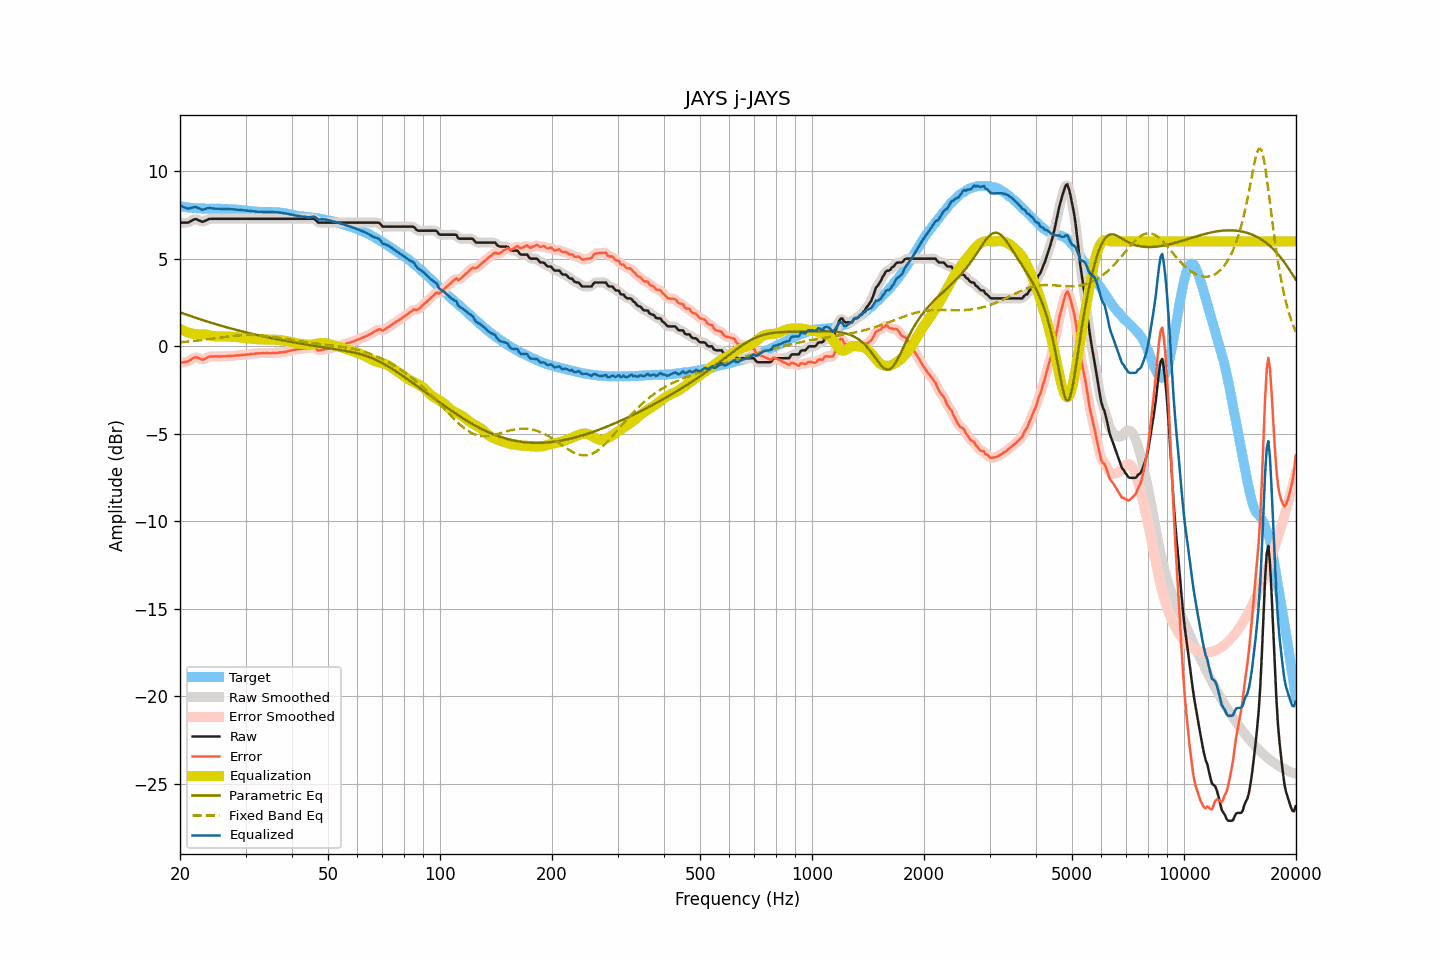

The file beside this chart, header and first rows:
frequency, raw, smoothed, error, error_smoothed, equalization, parametric_eq, fixed_band_eq, equalized_raw, equalized_smoothed, target
20.00, 7.07, 7.08, -0.94, -0.93, 1.00, 1.94, 0.23, 8.07, 8.07, 8.01
20.20, 7.07, 7.07, -0.92, -0.93, 0.95, 1.91, 0.24, 8.02, 8.01, 7.99
20.40, 7.07, 7.06, -0.91, -0.92, 0.90, 1.88, 0.25, 7.97, 7.97, 7.98
20.61, 7.07, 7.07, -0.90, -0.90, 0.86, 1.85, 0.26, 7.93, 7.93, 7.97
20.81, 7.07, 7.07, -0.88, -0.88, 0.83, 1.81, 0.27, 7.90, 7.89, 7.95
21.02, 7.07, 7.08, -0.87, -0.85, 0.79, 1.78, 0.27, 7.87, 7.88, 7.94
21.23, 7.12, 7.12, -0.81, -0.81, 0.77, 1.75, 0.28, 7.89, 7.89, 7.93
21.44, 7.17, 7.17, -0.75, -0.75, 0.74, 1.72, 0.29, 7.92, 7.91, 7.92
21.66, 7.22, 7.22, -0.69, -0.68, 0.72, 1.69, 0.30, 7.94, 7.94, 7.90
21.87, 7.26, 7.25, -0.64, -0.65, 0.70, 1.65, 0.31, 7.96, 7.95, 7.90
22.09, 7.27, 7.26, -0.62, -0.64, 0.69, 1.62, 0.32, 7.96, 7.95, 7.89
22.31, 7.23, 7.24, -0.66, -0.65, 0.69, 1.59, 0.33, 7.92, 7.92, 7.89
22.54, 7.19, 7.19, -0.69, -0.70, 0.69, 1.56, 0.34, 7.88, 7.87, 7.88
22.76, 7.15, 7.15, -0.73, -0.73, 0.69, 1.53, 0.35, 7.84, 7.84, 7.88
22.99, 7.11, 7.13, -0.77, -0.74, 0.69, 1.50, 0.36, 7.80, 7.82, 7.88
23.22, 7.15, 7.15, -0.73, -0.73, 0.69, 1.47, 0.38, 7.84, 7.83, 7.88
23.45, 7.19, 7.19, -0.69, -0.69, 0.68, 1.44, 0.39, 7.87, 7.86, 7.88
23.69, 7.23, 7.24, -0.64, -0.64, 0.66, 1.41, 0.40, 7.89, 7.89, 7.87
23.92, 7.28, 7.27, -0.59, -0.60, 0.64, 1.39, 0.41, 7.92, 7.90, 7.87
24.16, 7.29, 7.29, -0.58, -0.58, 0.61, 1.36, 0.42, 7.90, 7.90, 7.87
24.40, 7.29, 7.29, -0.58, -0.58, 0.59, 1.33, 0.44, 7.88, 7.89, 7.87
24.65, 7.29, 7.29, -0.58, -0.58, 0.58, 1.30, 0.45, 7.87, 7.87, 7.87
24.89, 7.29, 7.29, -0.58, -0.58, 0.57, 1.27, 0.46, 7.86, 7.86, 7.87
25.14, 7.29, 7.29, -0.58, -0.58, 0.57, 1.25, 0.47, 7.86, 7.86, 7.87
25.39, 7.29, 7.29, -0.58, -0.58, 0.57, 1.22, 0.49, 7.86, 7.86, 7.87
25.65, 7.29, 7.29, -0.58, -0.58, 0.57, 1.19, 0.50, 7.86, 7.86, 7.87
25.91, 7.29, 7.29, -0.57, -0.57, 0.57, 1.17, 0.51, 7.86, 7.86, 7.86
26.16, 7.29, 7.29, -0.57, -0.57, 0.57, 1.14, 0.52, 7.86, 7.86, 7.86
26.43, 7.29, 7.29, -0.57, -0.56, 0.57, 1.11, 0.54, 7.86, 7.86, 7.86
26.69, 7.29, 7.29, -0.56, -0.56, 0.56, 1.09, 0.55, 7.85, 7.85, 7.85
26.96, 7.29, 7.29, -0.55, -0.55, 0.56, 1.06, 0.56, 7.85, 7.85, 7.84
27.23, 7.29, 7.29, -0.55, -0.55, 0.55, 1.04, 0.57, 7.84, 7.84, 7.84
27.50, 7.29, 7.29, -0.55, -0.55, 0.55, 1.01, 0.58, 7.84, 7.84, 7.84
27.77, 7.29, 7.29, -0.54, -0.54, 0.54, 0.99, 0.59, 7.83, 7.83, 7.83
28.05, 7.29, 7.29, -0.53, -0.53, 0.53, 0.96, 0.60, 7.82, 7.82, 7.82
28.33, 7.29, 7.29, -0.53, -0.53, 0.53, 0.94, 0.61, 7.82, 7.82, 7.82
28.62, 7.29, 7.29, -0.52, -0.52, 0.52, 0.91, 0.62, 7.81, 7.81, 7.81
28.90, 7.29, 7.29, -0.51, -0.51, 0.51, 0.89, 0.63, 7.80, 7.80, 7.80
29.19, 7.29, 7.29, -0.50, -0.50, 0.50, 0.87, 0.64, 7.79, 7.79, 7.79
29.48, 7.29, 7.29, -0.49, -0.49, 0.49, 0.84, 0.64, 7.78, 7.78, 7.78
29.78, 7.29, 7.29, -0.48, -0.48, 0.48, 0.82, 0.65, 7.77, 7.77, 7.77
30.08, 7.29, 7.29, -0.47, -0.47, 0.47, 0.80, 0.65, 7.76, 7.76, 7.76
30.38, 7.29, 7.29, -0.46, -0.46, 0.46, 0.78, 0.65, 7.75, 7.75, 7.75
30.68, 7.29, 7.29, -0.45, -0.45, 0.45, 0.75, 0.65, 7.74, 7.74, 7.74
30.99, 7.29, 7.29, -0.44, -0.44, 0.44, 0.73, 0.65, 7.73, 7.73, 7.73
31.30, 7.29, 7.29, -0.43, -0.43, 0.43, 0.71, 0.65, 7.72, 7.72, 7.72
31.61, 7.29, 7.29, -0.42, -0.42, 0.42, 0.69, 0.65, 7.71, 7.71, 7.71
31.93, 7.29, 7.29, -0.41, -0.41, 0.41, 0.67, 0.65, 7.70, 7.70, 7.70
32.24, 7.29, 7.29, -0.40, -0.41, 0.41, 0.65, 0.64, 7.70, 7.70, 7.69
32.57, 7.29, 7.29, -0.40, -0.40, 0.40, 0.63, 0.63, 7.69, 7.69, 7.69
32.89, 7.29, 7.29, -0.40, -0.40, 0.40, 0.61, 0.63, 7.69, 7.69, 7.69
33.22, 7.29, 7.29, -0.39, -0.39, 0.39, 0.59, 0.62, 7.68, 7.68, 7.68
33.55, 7.29, 7.29, -0.39, -0.39, 0.39, 0.57, 0.61, 7.68, 7.68, 7.68
33.89, 7.29, 7.29, -0.39, -0.39, 0.39, 0.55, 0.60, 7.68, 7.68, 7.68
34.23, 7.29, 7.29, -0.39, -0.39, 0.39, 0.53, 0.59, 7.68, 7.68, 7.68
34.57, 7.29, 7.29, -0.39, -0.39, 0.39, 0.51, 0.58, 7.68, 7.68, 7.68
34.92, 7.29, 7.29, -0.39, -0.39, 0.39, 0.49, 0.57, 7.68, 7.68, 7.68
35.27, 7.29, 7.29, -0.39, -0.39, 0.39, 0.47, 0.55, 7.68, 7.68, 7.68
35.62, 7.29, 7.29, -0.38, -0.39, 0.38, 0.45, 0.54, 7.67, 7.67, 7.67
35.97, 7.29, 7.29, -0.38, -0.38, 0.38, 0.43, 0.53, 7.67, 7.67, 7.67
... 635 more rows
